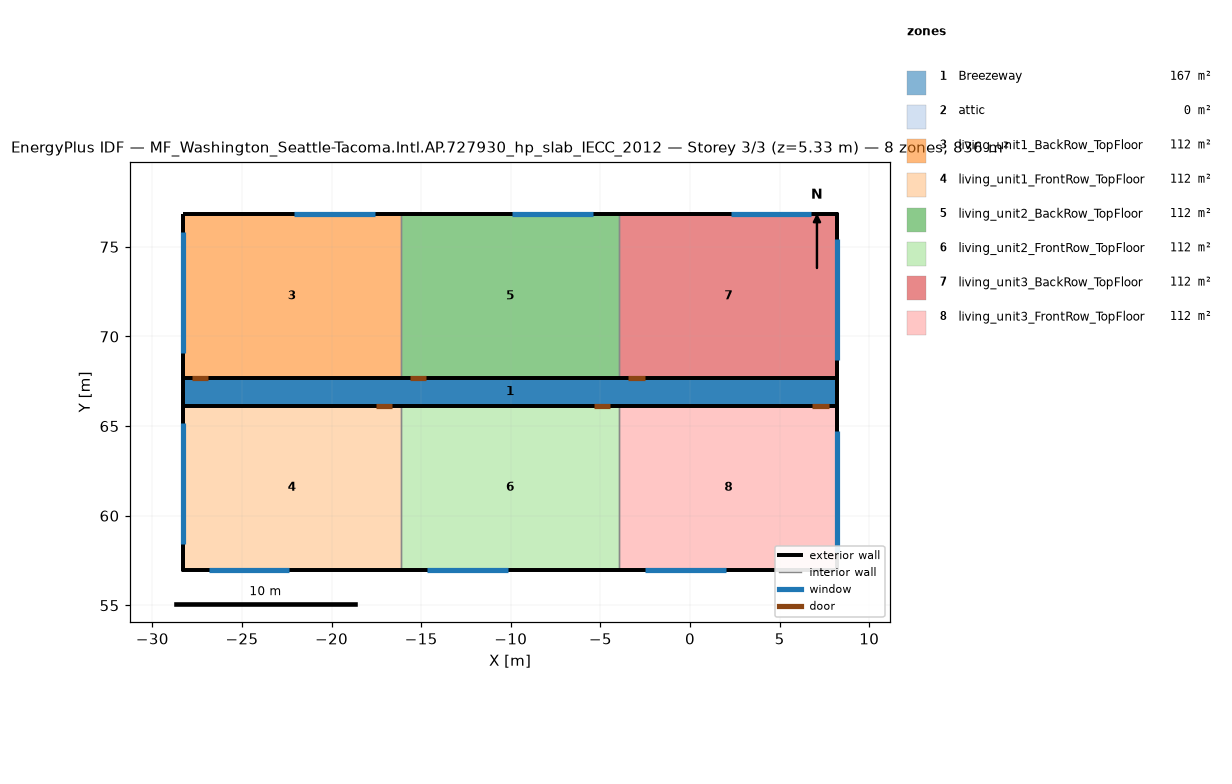
=== STOREY PLAN SPEC (per zone: floor XY polygon, exterior-wall plan segments, windows/doors) ===
zone 1: Breezeway  (167.0 m²)
  floor: (8.23, 66.15) (-28.31, 66.15) (-28.31, 67.67) (8.23, 67.67)
  floor: (8.23, 66.15) (-28.31, 66.15) (-28.31, 67.67) (8.23, 67.67)
  floor: (8.23, 66.15) (-28.31, 66.15) (-28.31, 67.67) (8.23, 67.67)
zone 2: attic  (0.0 m²)
  exterior wall: (8.23, 56.99) – (8.23, 76.83) – (8.23, 66.91)  [29.8 m]
  exterior wall: (-28.31, 76.83) – (-28.31, 56.99) – (-28.31, 66.91)  [29.8 m]
zone 3: living_unit1_BackRow_TopFloor  (111.5 m²)
  floor: (-16.13, 67.67) (-28.31, 67.67) (-28.31, 76.83) (-16.13, 76.83)
  exterior wall: (-16.13, 76.83) – (-28.31, 76.83)  [12.2 m]
    window: (-17.59, 76.83) – (-22.09, 76.83)  [6.9 m²]
  exterior wall: (-28.31, 76.83) – (-28.31, 67.67)  [9.2 m]
    window: (-28.31, 75.83) – (-28.31, 69.08)  [10.3 m²]
  exterior wall: (-28.31, 67.67) – (-16.13, 67.67)  [12.2 m]
    door: (-27.81, 67.67) – (-26.89, 67.67)  [2.0 m²]
  interior walls: 1
zone 4: living_unit1_FrontRow_TopFloor  (111.5 m²)
  floor: (-16.13, 56.99) (-28.31, 56.99) (-28.31, 66.15) (-16.13, 66.15)
  exterior wall: (-28.31, 56.99) – (-16.13, 56.99)  [12.2 m]
    window: (-26.85, 56.99) – (-22.35, 56.99)  [6.9 m²]
  exterior wall: (-28.31, 66.15) – (-28.31, 56.99)  [9.2 m]
    window: (-28.31, 65.15) – (-28.31, 58.40)  [10.3 m²]
  exterior wall: (-16.13, 66.15) – (-28.31, 66.15)  [12.2 m]
    door: (-16.63, 66.15) – (-17.54, 66.15)  [2.0 m²]
  interior walls: 1
zone 5: living_unit2_BackRow_TopFloor  (111.5 m²)
  floor: (-3.95, 67.67) (-16.13, 67.67) (-16.13, 76.83) (-3.95, 76.83)
  exterior wall: (-16.13, 67.67) – (-3.95, 67.67)  [12.2 m]
    door: (-15.63, 67.67) – (-14.72, 67.67)  [2.0 m²]
  exterior wall: (-3.95, 76.83) – (-16.13, 76.83)  [12.2 m]
    window: (-5.41, 76.83) – (-9.91, 76.83)  [6.9 m²]
  interior walls: 2
zone 6: living_unit2_FrontRow_TopFloor  (111.5 m²)
  floor: (-3.95, 56.99) (-16.13, 56.99) (-16.13, 66.15) (-3.95, 66.15)
  exterior wall: (-16.13, 56.99) – (-3.95, 56.99)  [12.2 m]
    window: (-14.67, 56.99) – (-10.17, 56.99)  [6.9 m²]
  exterior wall: (-3.95, 66.15) – (-16.13, 66.15)  [12.2 m]
    door: (-4.45, 66.15) – (-5.37, 66.15)  [2.0 m²]
  interior walls: 2
zone 7: living_unit3_BackRow_TopFloor  (111.5 m²)
  floor: (8.23, 67.67) (-3.95, 67.67) (-3.95, 76.83) (8.23, 76.83)
  exterior wall: (8.23, 67.67) – (8.23, 76.83)  [9.2 m]
    window: (8.23, 68.67) – (8.23, 75.42)  [10.3 m²]
  exterior wall: (8.23, 76.83) – (-3.95, 76.83)  [12.2 m]
    window: (6.77, 76.83) – (2.27, 76.83)  [6.9 m²]
  exterior wall: (-3.95, 67.67) – (8.23, 67.67)  [12.2 m]
    door: (-3.45, 67.67) – (-2.54, 67.67)  [2.0 m²]
  interior walls: 1
zone 8: living_unit3_FrontRow_TopFloor  (111.5 m²)
  floor: (8.23, 56.99) (-3.95, 56.99) (-3.95, 66.15) (8.23, 66.15)
  exterior wall: (-3.95, 56.99) – (8.23, 56.99)  [12.2 m]
    window: (-2.49, 56.99) – (2.01, 56.99)  [6.9 m²]
  exterior wall: (8.23, 56.99) – (8.23, 66.15)  [9.2 m]
    window: (8.23, 57.99) – (8.23, 64.74)  [10.3 m²]
  exterior wall: (8.23, 66.15) – (-3.95, 66.15)  [12.2 m]
    door: (7.73, 66.15) – (6.81, 66.15)  [2.0 m²]
  interior walls: 1

=== DERIVED (storey summary) ===
Building: MF_Washington_Seattle-Tacoma.Intl.AP.727930_hp_slab_IECC_2012
Storey: 3 of 3  (floor level z = 5.33 m)
Storey gross floor area: 836.2 m²
Zones on this storey: 8
  - Breezeway: floor 167.0 m²
  - attic: floor 0.0 m²; exterior wall 59.5 m (81.9 m²); WWR 0.0%
  - living_unit1_BackRow_TopFloor: floor 111.5 m²; exterior wall 33.5 m (86.9 m²); 2 window(s) 17.1 m²; WWR 19.7%; 1 door(s)
  - living_unit1_FrontRow_TopFloor: floor 111.5 m²; exterior wall 33.5 m (86.9 m²); 2 window(s) 17.1 m²; WWR 19.7%; 1 door(s)
  - living_unit2_BackRow_TopFloor: floor 111.5 m²; exterior wall 24.4 m (63.1 m²); 1 window(s) 6.9 m²; WWR 10.9%; 1 door(s)
  - living_unit2_FrontRow_TopFloor: floor 111.5 m²; exterior wall 24.4 m (63.1 m²); 1 window(s) 6.9 m²; WWR 10.9%; 1 door(s)
  - living_unit3_BackRow_TopFloor: floor 111.5 m²; exterior wall 33.5 m (86.9 m²); 2 window(s) 17.1 m²; WWR 19.7%; 1 door(s)
  - living_unit3_FrontRow_TopFloor: floor 111.5 m²; exterior wall 33.5 m (86.9 m²); 2 window(s) 17.1 m²; WWR 19.7%; 1 door(s)
Zone adjacency (shared interzone walls):
  - living_unit1_BackRow_TopFloor ↔ living_unit2_BackRow_TopFloor
  - living_unit1_FrontRow_TopFloor ↔ living_unit2_FrontRow_TopFloor
  - living_unit2_BackRow_TopFloor ↔ living_unit3_BackRow_TopFloor
  - living_unit2_FrontRow_TopFloor ↔ living_unit3_FrontRow_TopFloor